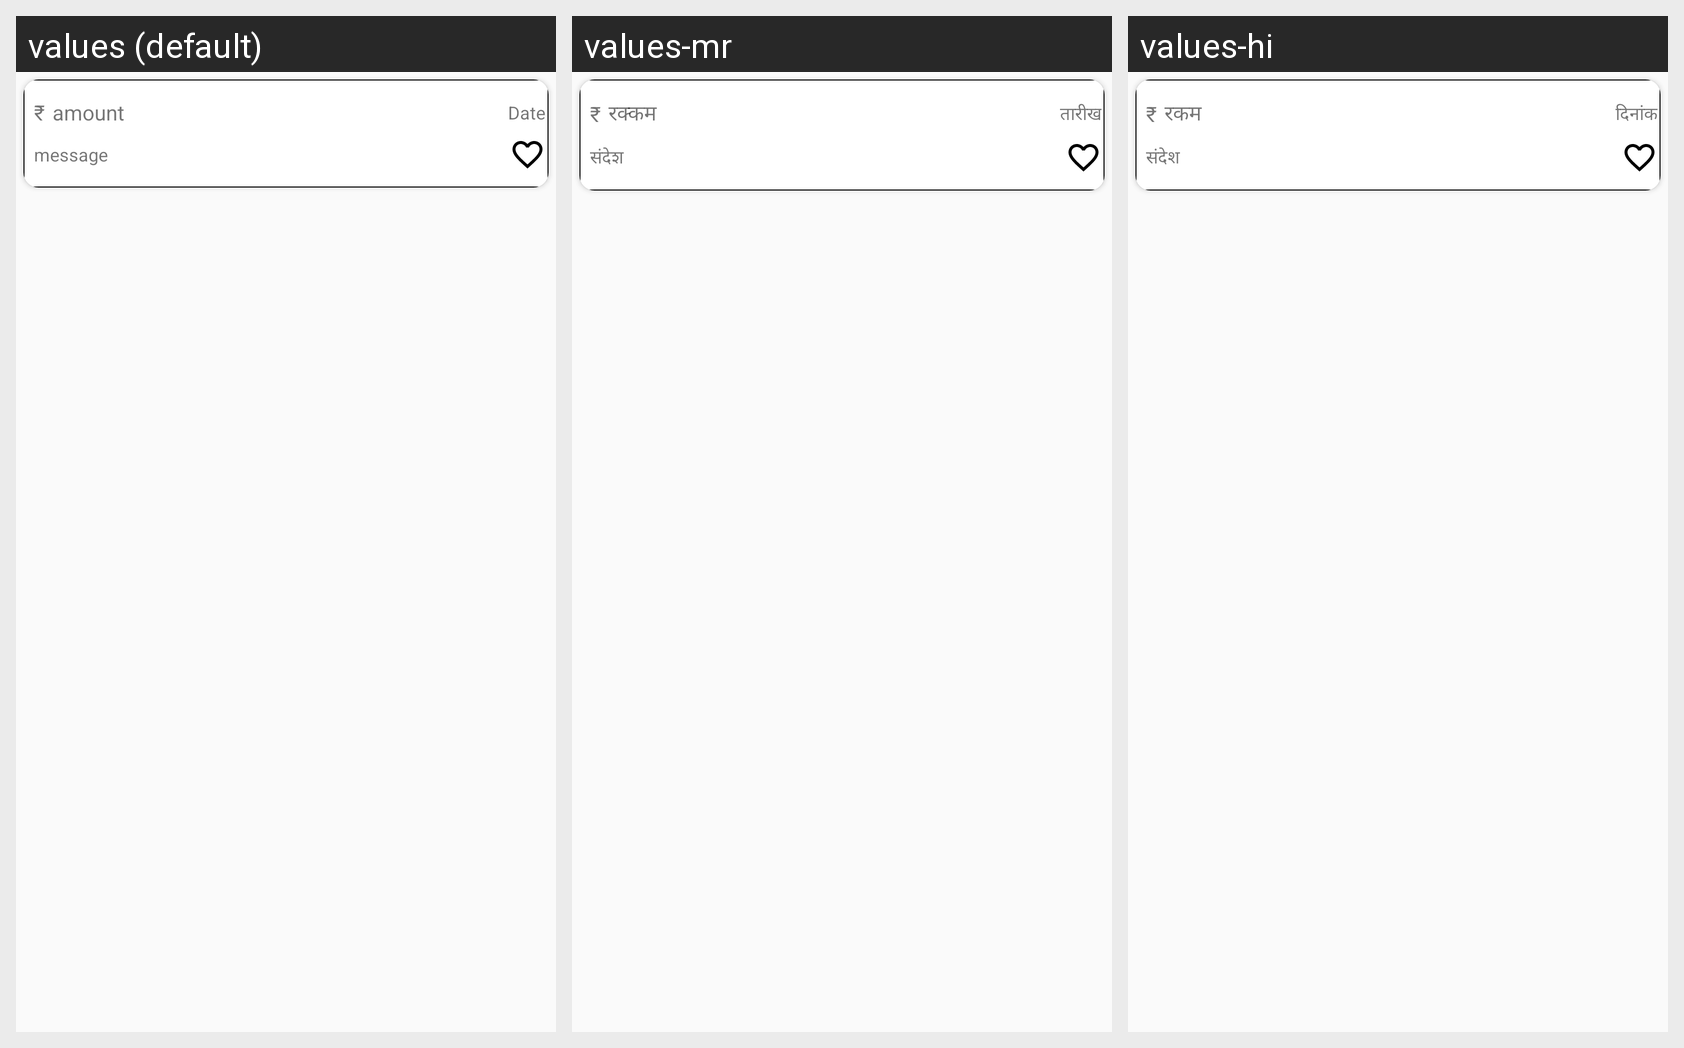

This grid shows one Android layout under several languages. Give, for every string resource on the screen, its name, the default text and each shown locale's text.
Android screen res/layout/debits_cardview_layout.xml rendered under 3 locales, left to right: values (default), values-mr, values-hi. Device: Nexus 5 (rendered at 1080×1920; each locale shown at half size, 540×960, under a caption strip naming it); theme AppTheme.
Strings drawn on this screen, with the default value and each locale's value (text and hints the layout hard-codes, and strings that could not be matched under every locale, appear in the picture but are not listed):

currency_rupee
  values: ₹
  values-mr: ₹
  values-hi: ₹

AMOUNT
  values: amount
  values-mr: रक्कम
  values-hi: रकम

DATE
  values: Date
  values-mr: तारीख
  values-hi: दिनांक

MESSAGE
  values: message
  values-mr: संदेश
  values-hi: संदेश
